Photos from the image-classification dataset "dataset" in the GitHub repository SinghAnshuman11/Fake-currency-detection. Its 2 classes are: fake currency, real currency.

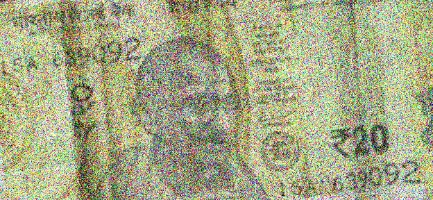
Label: real currency

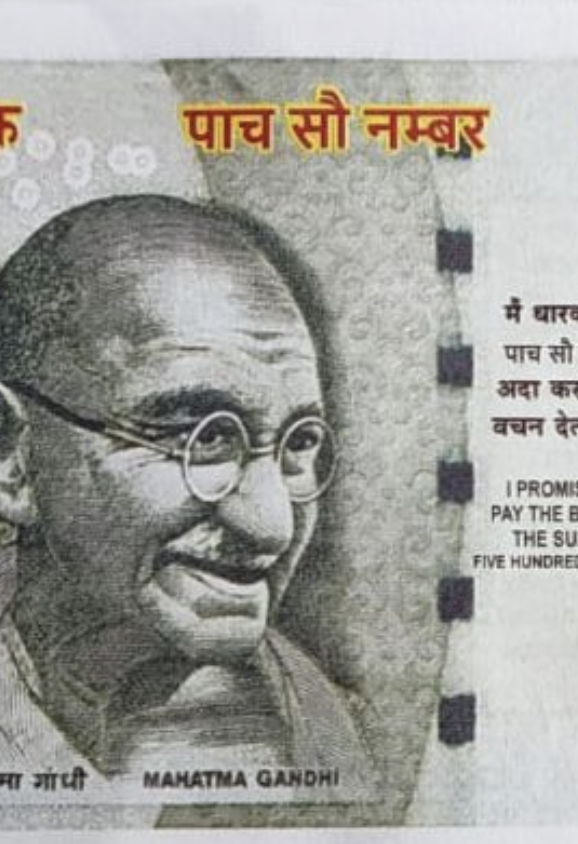
Label: fake currency

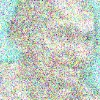
Label: real currency

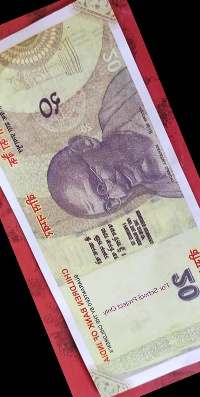
Label: fake currency

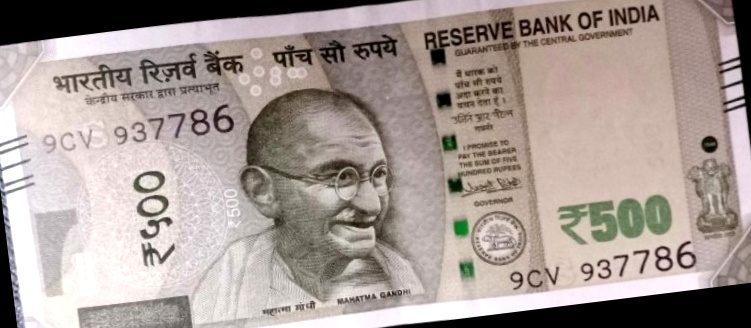
Label: real currency

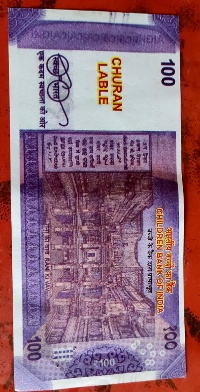
Label: fake currency
